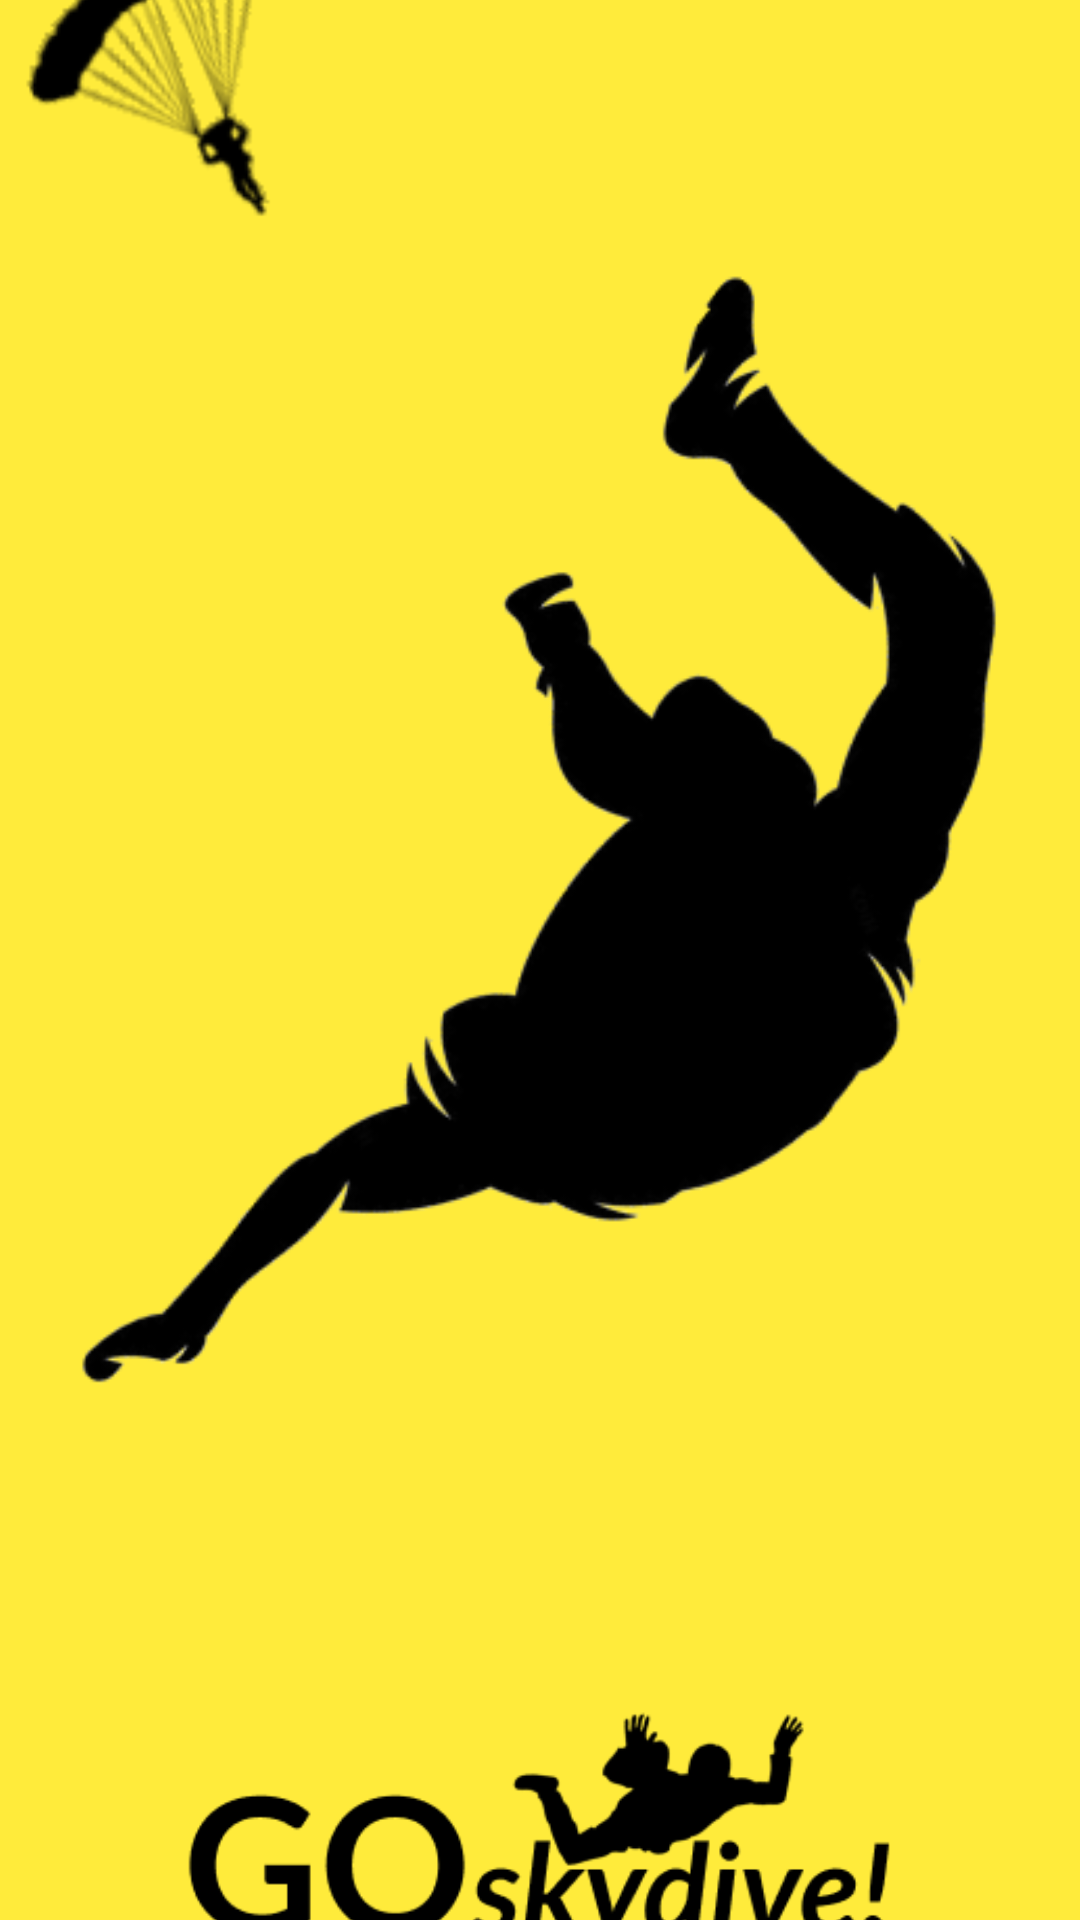

Reconstruct the res/layout file that produces this screen, plus the resources it refers to.
<!-- AndroidManifest.xml: application theme Theme.GoSkydive -->
<!-- res/layout/activity_welcome.xml -->
<?xml version="1.0" encoding="utf-8"?>
<androidx.constraintlayout.widget.ConstraintLayout xmlns:android="http://schemas.android.com/apk/res/android"
    xmlns:app="http://schemas.android.com/apk/res-auto"
    xmlns:tools="http://schemas.android.com/tools"
    android:layout_width="match_parent"
    android:layout_height="match_parent"
    android:background="@color/primary_color"
    tools:context=".WelcomeActivity">

    <ImageView
        android:id="@+id/imageView"
        android:layout_width="wrap_content"
        android:layout_height="wrap_content"
        android:layout_marginStart="25dp"
        android:layout_marginTop="16dp"
        android:layout_marginEnd="267dp"
        android:layout_marginBottom="593dp"
        app:layout_constraintBottom_toBottomOf="parent"
        app:layout_constraintEnd_toEndOf="parent"
        app:layout_constraintStart_toStartOf="parent"
        app:layout_constraintTop_toTopOf="parent"
        app:srcCompat="@drawable/skydiver_splash_small" />

    <ImageView
        android:id="@+id/imageView2"
        android:layout_width="330dp"
        android:layout_height="458dp"
        android:layout_marginStart="40dp"
        android:layout_marginTop="136dp"
        android:layout_marginEnd="41dp"
        android:layout_marginBottom="137dp"
        app:layout_constraintBottom_toBottomOf="parent"
        app:layout_constraintEnd_toEndOf="parent"
        app:layout_constraintStart_toStartOf="parent"
        app:layout_constraintTop_toTopOf="parent"
        app:srcCompat="@drawable/skydiver_splash" />

    <ImageView
        android:id="@+id/imageView3"
        android:layout_width="276dp"
        android:layout_height="94dp"
        android:layout_marginStart="67dp"
        android:layout_marginTop="610dp"
        android:layout_marginEnd="68dp"
        android:layout_marginBottom="27dp"
        app:layout_constraintBottom_toBottomOf="parent"
        app:layout_constraintEnd_toEndOf="parent"
        app:layout_constraintStart_toStartOf="parent"
        app:layout_constraintTop_toTopOf="parent"
        app:srcCompat="@drawable/logo" />
</androidx.constraintlayout.widget.ConstraintLayout>
<!-- resources referenced by this layout -->
<resources>
  <color name="primary_color">#FFEB3B</color>
  <!-- drawable logo: png bitmap (drawable, 7239 bytes) -->
  <!-- drawable skydiver_splash: png bitmap (drawable, 22844 bytes) -->
  <!-- drawable skydiver_splash_small: png bitmap (drawable, 5448 bytes) -->
  <style name="Theme.GoSkydive" parent="Base.Theme.GoSkydive" />
  <style name="Base.Theme.GoSkydive" parent="Theme.AppCompat.Light.NoActionBar">
          
          
      </style>
</resources>
